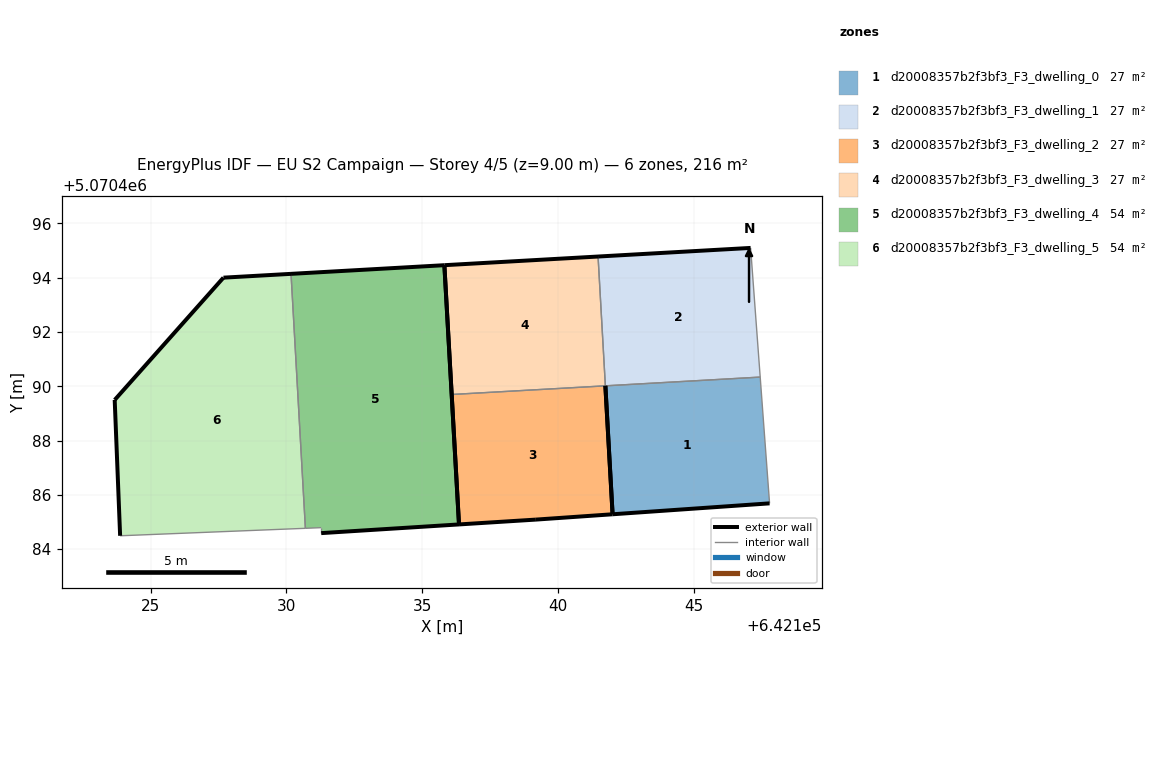
=== STOREY PLAN SPEC (per zone: floor XY polygon, exterior-wall plan segments, windows/doors) ===
zone 1: d20008357b2f3bf3_F3_dwelling_0  (27.0 m²)
  floor: (642147.79, 5070485.69) (642147.45, 5070490.34) (642141.74, 5070490.02) (642142.01, 5070485.29)
  exterior wall: (642147.79, 5070485.69) – (642142.01, 5070485.29)  [5.8 m]
  exterior wall: (642142.01, 5070485.29) – (642141.74, 5070490.02)  [4.7 m]
  interior walls: 2
zone 2: d20008357b2f3bf3_F3_dwelling_1  (27.0 m²)
  floor: (642147.45, 5070490.34) (642147.09, 5070495.09) (642141.48, 5070494.78) (642141.74, 5070490.02)
  exterior wall: (642141.48, 5070494.78) – (642147.09, 5070495.09)  [5.6 m]
  interior walls: 3
zone 3: d20008357b2f3bf3_F3_dwelling_2  (27.0 m²)
  floor: (642142.01, 5070485.29) (642141.74, 5070490.02) (642136.08, 5070489.70) (642136.35, 5070484.91) (642139.19, 5070485.09)
  exterior wall: (642142.01, 5070485.29) – (642139.19, 5070485.09)  [2.8 m]
  exterior wall: (642139.19, 5070485.09) – (642136.35, 5070484.91)  [2.8 m]
  exterior wall: (642136.35, 5070484.91) – (642136.08, 5070489.70)  [4.8 m]
  exterior wall: (642141.74, 5070490.02) – (642142.01, 5070485.29)  [4.7 m]
  interior walls: 1
zone 4: d20008357b2f3bf3_F3_dwelling_3  (27.0 m²)
  floor: (642141.74, 5070490.02) (642141.48, 5070494.78) (642135.82, 5070494.46) (642136.08, 5070489.70)
  exterior wall: (642136.08, 5070489.70) – (642135.82, 5070494.46)  [4.8 m]
  exterior wall: (642135.82, 5070494.46) – (642141.48, 5070494.78)  [5.7 m]
  interior walls: 2
zone 5: d20008357b2f3bf3_F3_dwelling_4  (54.1 m²)
  floor: (642136.35, 5070484.91) (642135.82, 5070494.46) (642130.17, 5070494.14) (642130.70, 5070484.77) (642131.28, 5070484.79) (642131.28, 5070484.59)
  exterior wall: (642130.17, 5070494.14) – (642135.82, 5070494.46)  [5.7 m]
  exterior wall: (642135.82, 5070494.46) – (642136.35, 5070484.91)  [9.6 m]
  exterior wall: (642136.35, 5070484.91) – (642131.28, 5070484.59)  [5.1 m]
  interior walls: 3
zone 6: d20008357b2f3bf3_F3_dwelling_5  (54.1 m²)
  floor: (642130.70, 5070484.77) (642130.17, 5070494.14) (642127.68, 5070494.00) (642123.67, 5070489.50) (642123.88, 5070484.49)
  exterior wall: (642123.88, 5070484.49) – (642123.68, 5070489.50)  [5.0 m]
  exterior wall: (642123.68, 5070489.50) – (642127.68, 5070494.00)  [6.0 m]
  exterior wall: (642127.68, 5070494.00) – (642130.17, 5070494.14)  [2.5 m]
  interior walls: 2

=== DERIVED (storey summary) ===
Building: EU S2 Campaign
Storey: 4 of 5  (floor level z = 9.00 m)
Storey gross floor area: 216.3 m²
Zones on this storey: 6
  - d20008357b2f3bf3_F3_dwelling_0: floor 27.0 m²; exterior wall 10.5 m (31.6 m²); WWR 0.0%
  - d20008357b2f3bf3_F3_dwelling_1: floor 27.0 m²; exterior wall 5.6 m (16.9 m²); WWR 0.0%
  - d20008357b2f3bf3_F3_dwelling_2: floor 27.0 m²; exterior wall 15.2 m (45.6 m²); WWR 0.0%
  - d20008357b2f3bf3_F3_dwelling_3: floor 27.0 m²; exterior wall 10.4 m (31.3 m²); WWR 0.0%
  - d20008357b2f3bf3_F3_dwelling_4: floor 54.1 m²; exterior wall 20.3 m (60.9 m²); WWR 0.0%
  - d20008357b2f3bf3_F3_dwelling_5: floor 54.1 m²; exterior wall 13.5 m (40.6 m²); WWR 0.0%
Zone adjacency (shared interzone walls):
  - d20008357b2f3bf3_F3_dwelling_0 ↔ d20008357b2f3bf3_F3_dwelling_1
  - d20008357b2f3bf3_F3_dwelling_1 ↔ d20008357b2f3bf3_F3_dwelling_3
  - d20008357b2f3bf3_F3_dwelling_2 ↔ d20008357b2f3bf3_F3_dwelling_3
  - d20008357b2f3bf3_F3_dwelling_4 ↔ d20008357b2f3bf3_F3_dwelling_5